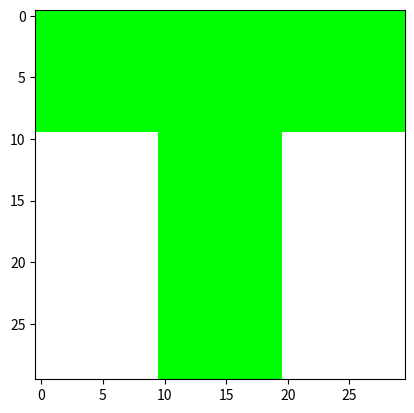

The matplotlib source for this figure:
# [redacted]
#[email redacted]
#This program creates a t-logo

import matplotlib.pyplot as plt
import numpy as np
logoimg = np.ones((30,30,3))

logoimg[:,10:20,0] = 0
logoimg[:,10:20,2] = 0

logoimg[0:10,:,0] = 0
logoimg[0:10,:,2] = 0

plt.imsave('logo.png', logoimg)
plt.imshow(logoimg)
plt.show()
